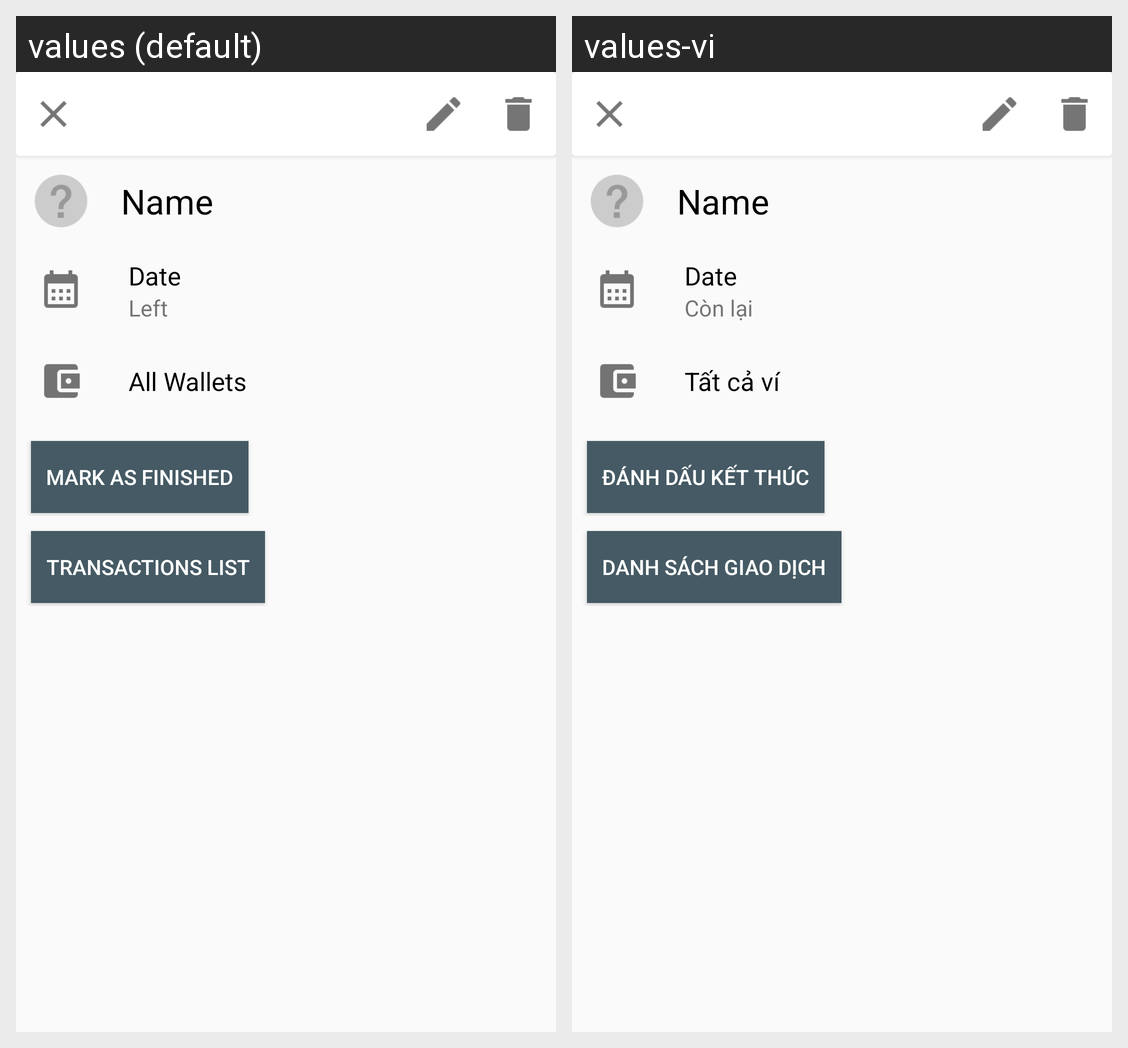

Translations of the strings shown on this Android screen, per locale in the grid:
Android screen res/layout/activity_info_event.xml rendered under 2 locales, left to right: values (default), values-vi. Device: Nexus 5 (rendered at 1080×1920; each locale shown at half size, 540×960, under a caption strip naming it); theme AppTheme.
Strings drawn on this screen, with the default value and each locale's value (text and hints the layout hard-codes, and strings that could not be matched under every locale, appear in the picture but are not listed):

txt_rest_saving
  values: Left
  values-vi: Còn lại

txt_wallet_name_saving
  values: All Wallets
  values-vi: Tất cả ví

mark_as_finished
  values: MARK AS FINISHED
  values-vi: Đánh dấu kết thúc

btn_list_transaction
  values: TRANSACTIONS LIST
  values-vi: Danh sách giao dịch
